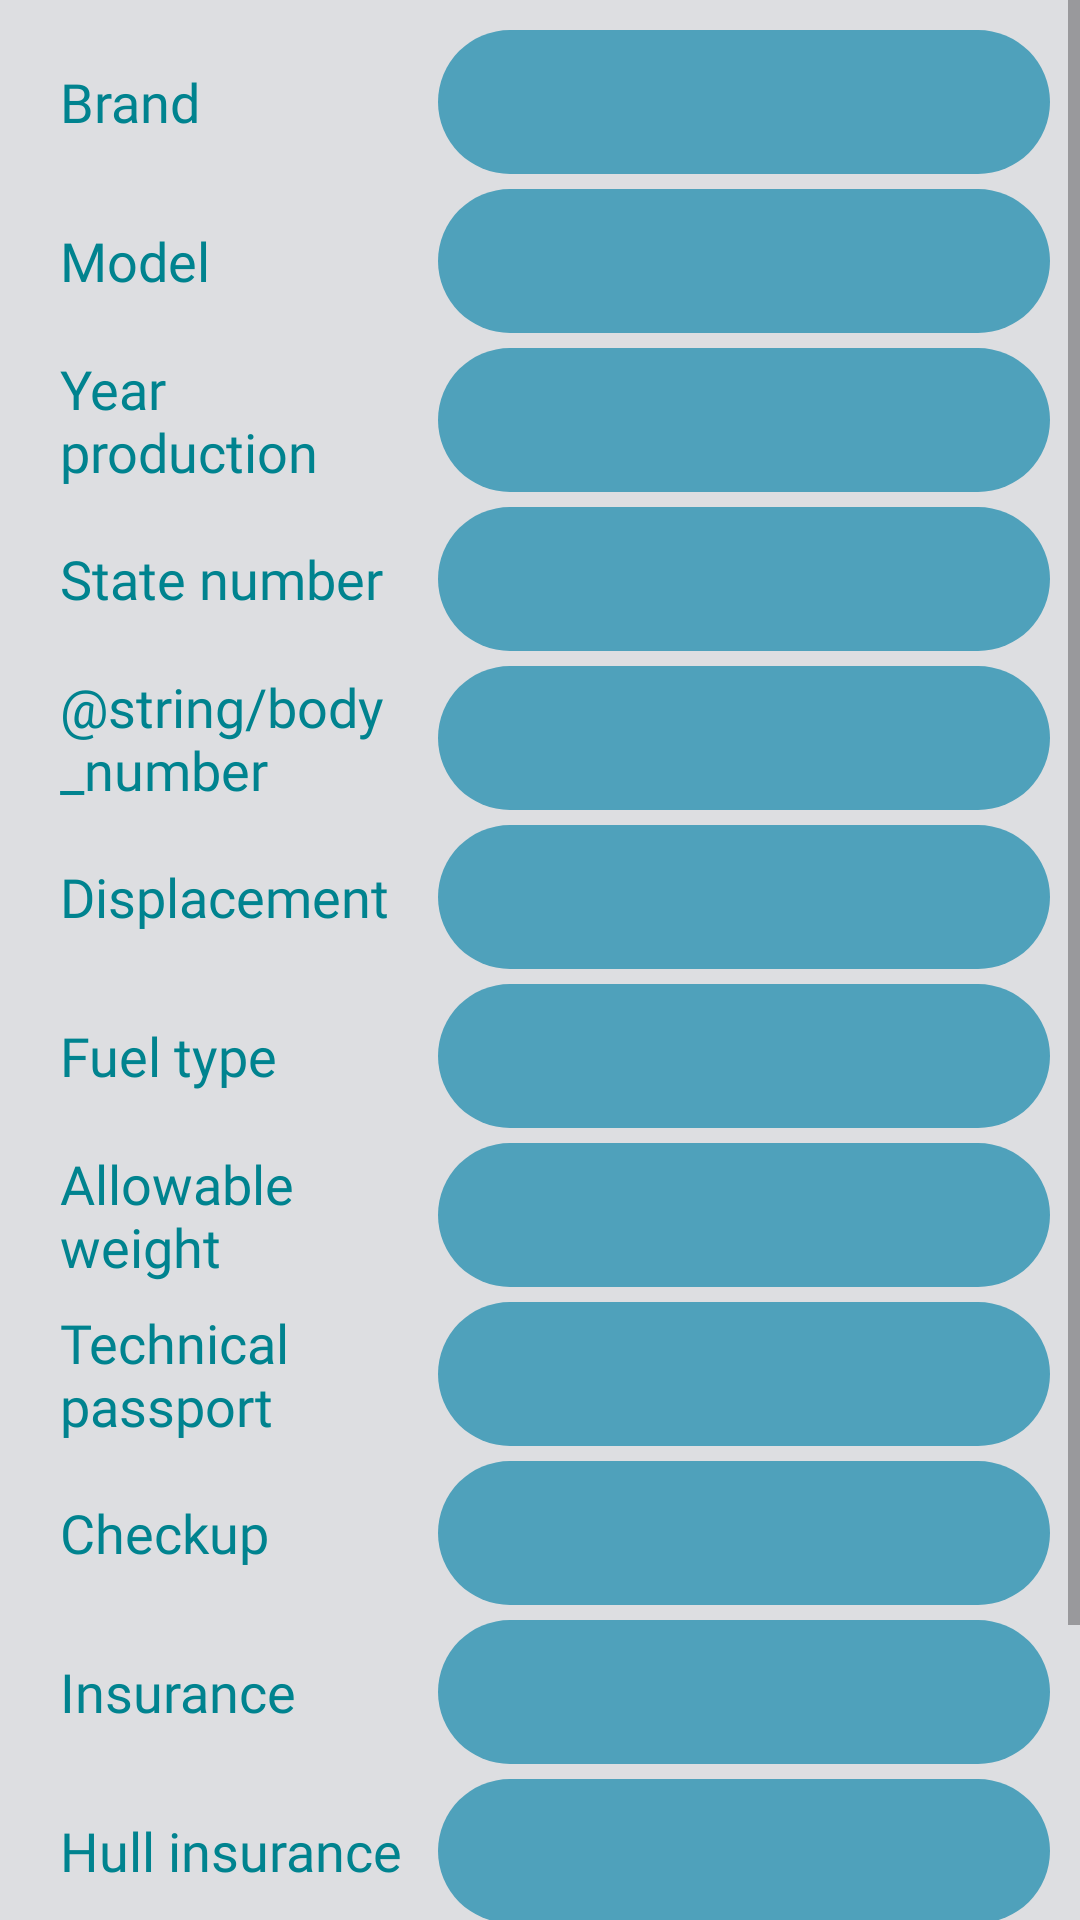

Android layout source for this screen:
<!-- AndroidManifest.xml: application theme AppTheme -->
<!-- res/layout/activity_edit_car.xml -->
<?xml version="1.0" encoding="utf-8"?>
<ScrollView xmlns:android="http://schemas.android.com/apk/res/android"
            android:layout_width="match_parent"
            android:layout_height="match_parent"
            android:fillViewport="true">

    <LinearLayout
            android:layout_width="match_parent"
            android:layout_height="wrap_content"
            android:background="@color/activity"
            android:orientation="vertical"
            android:padding="10dp">

        <LinearLayout
                style="@style/LinearLayoutDetails">

            <TextView
                    style="@style/tvDetailsName"
                    android:text="@string/brand"/>
            <EditText
                    android:id="@+id/etBrand"
                    style="@style/DetailsText"/>
        </LinearLayout>

        <LinearLayout
                style="@style/LinearLayoutDetails">
            <TextView
                    style="@style/tvDetailsName"
                    android:text="@string/model"/>
            <EditText
                    android:id="@+id/etModel"
                    style="@style/DetailsText"/>
        </LinearLayout>

        <LinearLayout
                style="@style/LinearLayoutDetails">
            <TextView
                    style="@style/tvDetailsName"
                    android:text="@string/year_production"/>
            <EditText
                    android:id="@+id/etYearProduction"
                    style="@style/DetailsText"
                    android:inputType="number"/>
        </LinearLayout>

        <LinearLayout
                style="@style/LinearLayoutDetails">
            <TextView
                    style="@style/tvDetailsName"
                    android:text="@string/state_number"/>
            <EditText
                    android:id="@+id/etStateNumber"
                    style="@style/DetailsText"/>
        </LinearLayout>

        <LinearLayout
                style="@style/LinearLayoutDetails">
            <TextView
                    style="@style/tvDetailsName"
                    android:text="@string/body_number"/>
            <EditText
                    android:id="@+id/etBodyNumber"
                    style="@style/DetailsText"/>
        </LinearLayout>

        <LinearLayout
                style="@style/LinearLayoutDetails">
            <TextView
                    style="@style/tvDetailsName"
                    android:text="@string/engine_displacement"/>
            <EditText
                    android:id="@+id/etEngineDisplacement"
                    style="@style/DetailsText"
                    android:inputType="numberDecimal"/>
        </LinearLayout>

        <LinearLayout
                style="@style/LinearLayoutDetails">
            <TextView
                    style="@style/tvDetailsName"
                    android:text="@string/fuel_type"/>
            <EditText
                    android:id="@+id/edFuelType"
                    style="@style/DetailsText"/>
        </LinearLayout>

        <LinearLayout
                style="@style/LinearLayoutDetails">
            <TextView
                    style="@style/tvDetailsName"
                    android:text="@string/allowable_weight"/>
            <EditText
                    android:id="@+id/etAllowableWeight"
                    style="@style/DetailsText"
                    android:inputType="numberDecimal"/>
        </LinearLayout>

        <LinearLayout
                style="@style/LinearLayoutDetails">
            <TextView
                    style="@style/tvDetailsName"
                    android:text="@string/technical_passport"/>
            <EditText
                    android:id="@+id/edTechnicalPassport"
                    style="@style/DetailsText"/>
        </LinearLayout>

        <LinearLayout
                style="@style/LinearLayoutDetails">
            <TextView
                    style="@style/tvDetailsName"
                    android:text="@string/checkup"/>
            <EditText
                    android:id="@+id/edCheckup"
                    style="@style/DetailsText"
                    android:inputType="date"/>
        </LinearLayout>

        <LinearLayout
                style="@style/LinearLayoutDetails">
            <TextView
                    style="@style/tvDetailsName"
                    android:text="@string/insurance"/>
            <EditText
                    android:id="@+id/etInsurance"
                    style="@style/DetailsText"
                    android:inputType="date"/>
        </LinearLayout>

        <LinearLayout
                style="@style/LinearLayoutDetails">
            <TextView
                    style="@style/tvDetailsName"
                    android:text="@string/hull_insurance"/>
            <EditText
                    android:id="@+id/etHullInsurance"
                    style="@style/DetailsText"
                    android:inputType="date"/>
        </LinearLayout>

        <View
                android:layout_width="match_parent"
                android:layout_height="0dp"
                android:layout_weight="1"/>

        <LinearLayout
                android:layout_width="match_parent"
                android:layout_height="wrap_content"
                android:gravity="center">
            <Button
                    android:id="@+id/save"
                    android:text="@string/save"
                    style="@style/delete_button"/>
        </LinearLayout>

    </LinearLayout>
</ScrollView>
<!-- resources referenced by this layout -->
<resources>
  <color name="activity">#dddee1</color>
  <string name="allowable_weight">Allowable weight</string>
  <string name="brand">Brand</string>
  <string name="checkup">Checkup</string>
  <string name="engine_displacement">Displacement</string>
  <string name="fuel_type">Fuel type</string>
  <string name="hull_insurance">Hull insurance</string>
  <string name="insurance">Insurance</string>
  <string name="model">Model</string>
  <string name="save">Save</string>
  <string name="state_number">State number</string>
  <string name="technical_passport">Technical passport</string>
  <string name="year_production">Year production</string>
  <style name="DetailsText">
          <item name="android:layout_width">0dp</item>
          <item name="android:layout_height">48dp</item>
          <item name="android:layout_weight">3</item>
          <item name="android:textSize">15sp</item>
          <item name="android:fontFamily">@font/monda_bold</item>
          <item name="android:textColor">@android:color/white</item>
          <item name="android:textColorHint">@android:color/white</item>
          <item name="android:paddingStart">15dp</item>
          <item name="android:paddingEnd">15dp</item>
          <item name="android:padding">5dp</item>
          <item name="android:background">@drawable/edit_text_search_shape</item>
          <item name="android:gravity">center_vertical</item>
      </style>
  <style name="LinearLayoutDetails">
          <item name="android:layout_width">match_parent</item>
          <item name="android:layout_height">wrap_content</item>
          <item name="android:layout_marginBottom">5dp</item>
          <item name="android:gravity">center</item>
      </style>
  <style name="delete_button">
          <item name="android:layout_width">150dp</item>
          <item name="android:layout_height">60dp</item>
          <item name="android:layout_margin">20dp</item>
          <item name="android:background">@color/light_green</item>
          <item name="android:textSize">20sp</item>
      </style>
  <style name="tvDetailsName">
          <item name="android:layout_width">0dp</item>
          <item name="android:layout_height">wrap_content</item>
          <item name="android:layout_weight">2</item>
          <item name="android:textSize">18sp</item>
          <item name="android:fontFamily">@font/monda_bold</item>
          <item name="android:textColor">@color/dark_blue</item>
          <item name="android:paddingStart">10dp</item>
          <item name="android:paddingEnd">10dp</item>
          <item name="android:gravity">center_vertical</item>
      </style>
  <style name="AppTheme" parent="Theme.AppCompat.Light.NoActionBar">
          
          <item name="colorPrimary">@color/colorPrimary</item>
          <item name="colorPrimaryDark">@color/colorPrimaryDark</item>
          <item name="colorAccent">@color/colorAccent</item>
      </style>
  <!-- drawable edit_text_search_shape (drawable) -->
  <?xml version="1.0" encoding="utf-8"?>
  <shape xmlns:android="http://schemas.android.com/apk/res/android"
         android:shape="rectangle">
      <solid android:color="@color/light_blue"/>
      <corners android:radius="25dp"/>
  </shape>
  <color name="light_green">#13EB36</color>
  <color name="dark_blue">#00838F</color>
  <color name="colorPrimary">#018C88</color>
  <color name="colorPrimaryDark">#000000</color>
  <color name="colorAccent">#D81B60</color>
  <color name="light_blue">#4FA1BB</color>
</resources>
